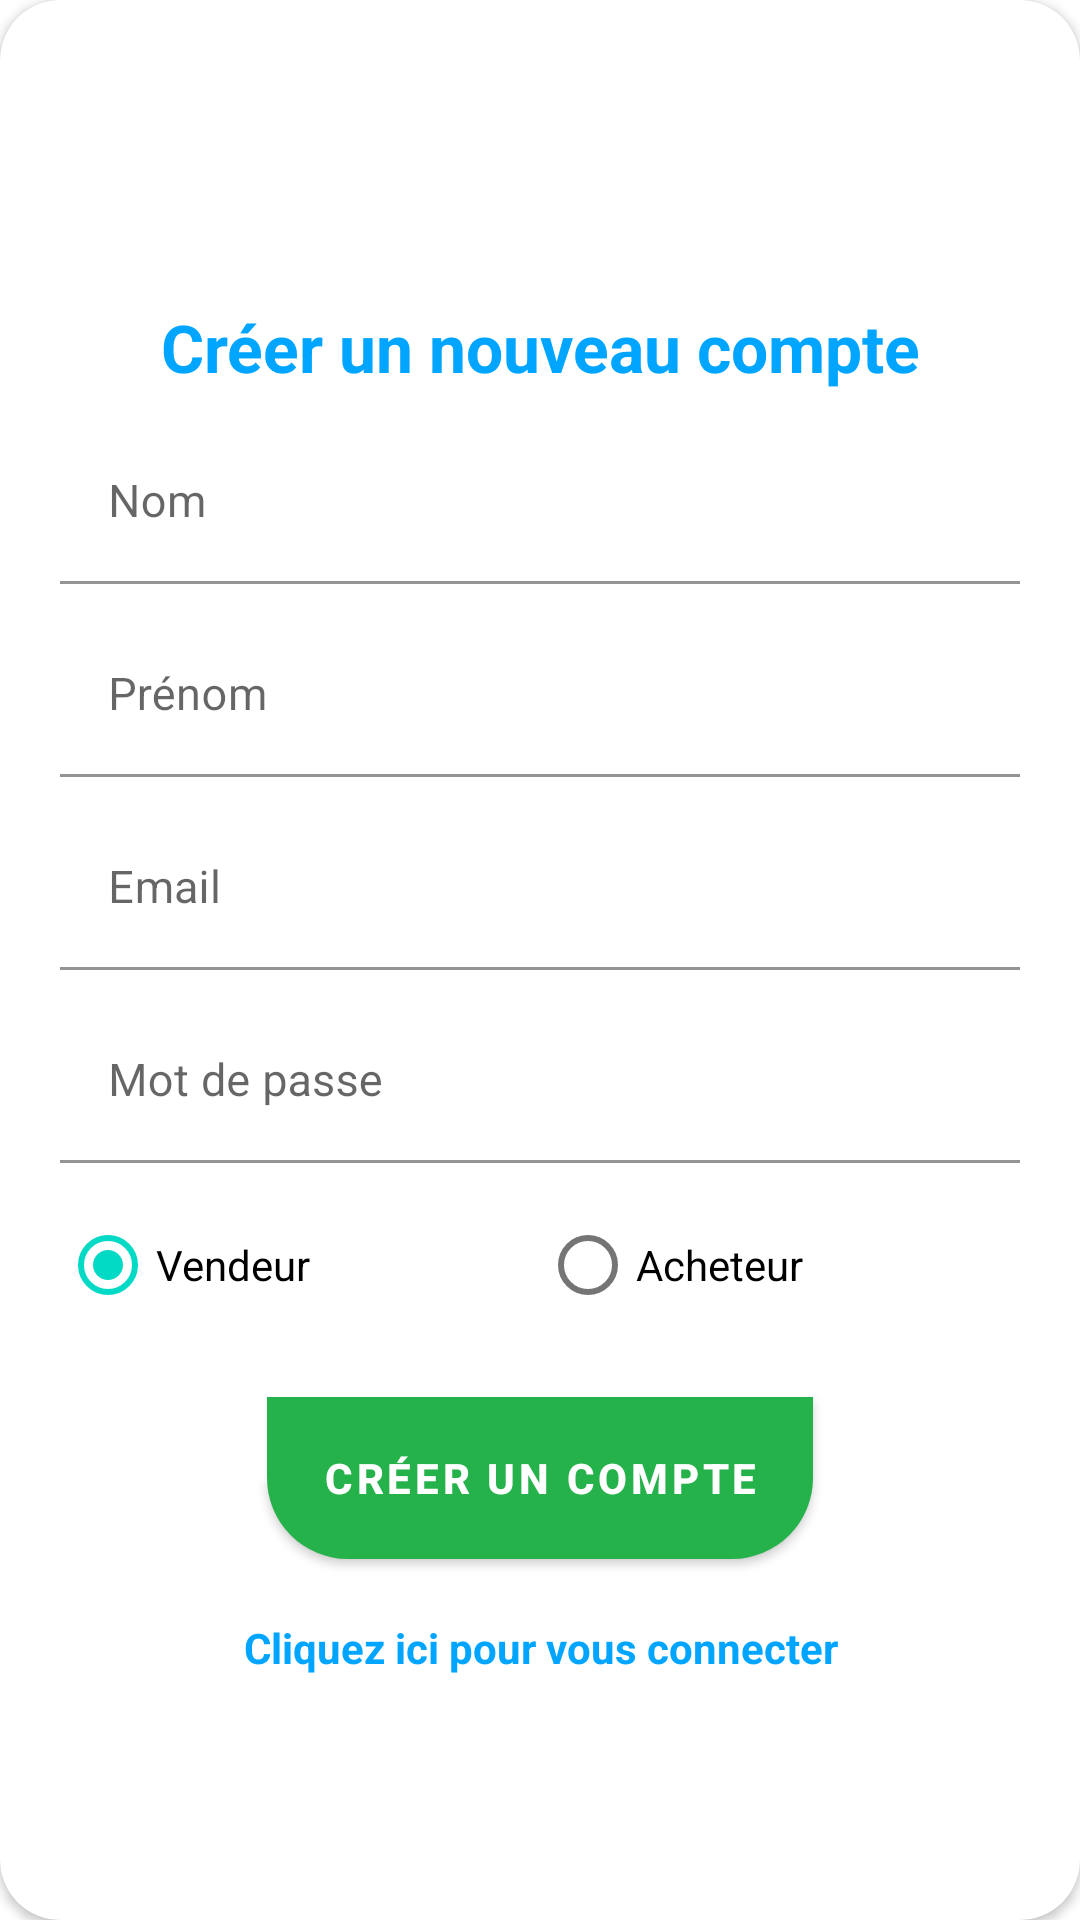

Write the Android layout XML for this screen, with the resource values it uses.
<!-- AndroidManifest.xml: application theme Theme.DreamApp -->
<!-- res/layout/layout_register.xml -->
<?xml version="1.0" encoding="utf-8"?>
<androidx.cardview.widget.CardView
    xmlns:android="http://schemas.android.com/apk/res/android"
    xmlns:app="http://schemas.android.com/apk/res-auto"
    style="@style/loginCard"
    app:cardCornerRadius="@dimen/loginCardRadius"
    android:elevation="5dp"
    android:layout_gravity="center"
    android:layout_marginTop="@dimen/loginViewsMargin"
    android:layout_marginBottom="@dimen/loginViewsMargin"
    android:background="@color/whiteCardColor">

    <LinearLayout
        style="@style/linearParent"
        android:layout_gravity="center"
        android:padding="@dimen/loginViewsMargin">

        <TextView
            style="@style/headerTextPrimary"
            android:text="Créer un nouveau compte"
            android:layout_marginTop="@dimen/loginViewsMargin"/>

        <com.google.android.material.textfield.TextInputLayout
            style="@style/parent"
            android:visibility="gone"
            android:layout_marginTop="@dimen/signup_text_margin_top">
            <EditText
                style="@style/modifiedEditText"
                android:inputType="text"
                android:maxLines="1"
                android:textSize="18dp"
                android:hint="Name"/>
        </com.google.android.material.textfield.TextInputLayout>

        <com.google.android.material.textfield.TextInputLayout
            style="@style/parent"
            android:visibility="gone"
            android:layout_marginTop="@dimen/signup_text_margin_top">
            <EditText
                style="@style/modifiedEditText"
                android:inputType="text"
                android:maxLines="1"
                android:hint="Mobile Number"/>
        </com.google.android.material.textfield.TextInputLayout>

        <com.google.android.material.textfield.TextInputLayout
            style="@style/parent"
            android:layout_marginTop="@dimen/signup_text_margin_top">
            <EditText
                android:id="@+id/edt_register_firstname"
                style="@style/modifiedEditText"
                android:inputType="text"
                android:maxLines="1"
                android:textSize="15dp"
                android:hint="Nom"/>
        </com.google.android.material.textfield.TextInputLayout>

        <com.google.android.material.textfield.TextInputLayout
            style="@style/parent"
            android:layout_marginTop="@dimen/signup_text_margin_top">
            <EditText
                android:id="@+id/edt_register_lastname"
                style="@style/modifiedEditText"
                android:inputType="text"
                android:maxLines="1"
                android:textSize="15dp"
                android:hint="Prénom"/>
        </com.google.android.material.textfield.TextInputLayout>
        <com.google.android.material.textfield.TextInputLayout
            style="@style/parent"
            android:layout_marginTop="@dimen/signup_text_margin_top">
            <EditText
                android:id="@+id/edt_register_email"
                style="@style/modifiedEditText"
                android:inputType="textEmailAddress"
                android:maxLines="1"
                android:textSize="15dp"
                android:hint="@string/login_email_hint"/>
        </com.google.android.material.textfield.TextInputLayout>

        <com.google.android.material.textfield.TextInputLayout
            style="@style/parent"
            android:layout_marginTop="@dimen/signup_text_margin_top">
            <EditText
                android:id="@+id/edt_register_password"
                style="@style/modifiedEditText"
                android:hint="@string/login_password_hint"
                android:maxLines="1"
                android:textSize="15dp"
                android:inputType="textPassword"/>
        </com.google.android.material.textfield.TextInputLayout>

        <RadioGroup
            android:id="@+id/rg_user_type"
            android:layout_width="match_parent"
            android:layout_height="wrap_content"
            android:orientation="horizontal"
            android:layout_gravity="center_horizontal"
            android:layout_marginTop="@dimen/signup_text_margin_top">

            <RadioButton
                android:id="@+id/rb_seller"
                android:layout_width="0dp"
                android:layout_height="wrap_content"
                android:layout_weight="1"
                android:text="Vendeur"
                android:checked="true"/>

            <RadioButton
                android:id="@+id/rb_buyer"
                android:layout_width="0dp"
                android:layout_height="wrap_content"
                android:layout_weight="1"
                android:text="Acheteur" />

        </RadioGroup>




        <Button
            android:id="@+id/register_btn"
            style="@style/loginButton"
            android:layout_gravity="center_horizontal"
            android:layout_marginTop="@dimen/loginViewsMargin"
            android:text="Créer un compte" />


        <TextView
            android:id="@+id/goLoginLabel"
            style="@style/parent"
            android:textAlignment="center"
            android:textStyle="bold"
            android:textColor="@color/primaryTextColor"
            android:text="@string/signup_login_hint"
            android:layout_marginTop="@dimen/loginViewsMargin"/>

    </LinearLayout>
</androidx.cardview.widget.CardView>
<!-- resources referenced by this layout -->
<resources>
  <color name="primaryTextColor">#00a5ff</color>
  <color name="whiteCardColor">#fff</color>
  <dimen name="loginCardRadius">20dp</dimen>
  <dimen name="loginViewsMargin">20dp</dimen>
  <dimen name="signup_text_margin_top">10dp</dimen>
  <string name="login_email_hint">Email</string>
  <string name="login_password_hint">Mot de passe</string>
  <string name="signup_login_hint">Cliquez ici pour vous connecter</string>
  <style name="headerTextPrimary" parent="headerText">
          <item name="android:textColor">@color/primaryTextColor</item>
      </style>
  <style name="linearParent" parent="parent">
          <item name="android:orientation">vertical</item>
      </style>
  <style name="loginButton" parent="viewParent">
          <item name="android:background">@drawable/login_shape_bk</item>
          <item name="android:textColor">@color/whiteTextColor</item>
          <item name="android:textStyle">bold</item>
      </style>
  <style name="loginCard" parent="parent" />
  <style name="modifiedEditText" parent="parent">
          <item name="android:textSize">@dimen/newsMoreTextSize</item>
          <item name="android:backgroundTint">@color/white</item>
      </style>
  <style name="parent">
          <item name="android:layout_width">match_parent</item>
          <item name="android:layout_height">wrap_content</item>
      </style>
  <style name="Theme.DreamApp" parent="Theme.MaterialComponents.DayNight.DarkActionBar">
          
          <item name="colorPrimary">@color/pickedColorOne</item>
          <item name="colorPrimaryVariant">@color/pickedColorOne</item>
          <item name="colorOnPrimary">@color/white</item>
          
          <item name="colorSecondary">@color/teal_200</item>
          <item name="colorSecondaryVariant">@color/teal_700</item>
          <item name="colorOnSecondary">@color/black</item>
          
          <item name="android:statusBarColor" tools:targetApi="l">?attr/colorPrimaryVariant</item>
  
          
      </style>
  <style name="headerText" parent="parent">
          <item name="android:textSize">@dimen/headerTextSize</item>
          <item name="android:textAlignment">center</item>
          <item name="android:textColor">@color/black</item>
          <item name="android:textStyle">bold</item>
      </style>
  <style name="viewParent">
          <item name="android:layout_width">wrap_content</item>
          <item name="android:layout_height">wrap_content</item>
      </style>
  <!-- drawable login_shape_bk (drawable) -->
  <?xml version="1.0" encoding="utf-8"?>
  <shape xmlns:android="http://schemas.android.com/apk/res/android" android:shape="rectangle" >
      <corners
          android:bottomLeftRadius="27dp"
          android:bottomRightRadius="27dp"
          android:topLeftRadius="0dp"
          android:topRightRadius="0dp"
          />
      <solid
          android:color="@color/pickedColorTwo"
          />
      <size
          android:width="182dp"
          android:height="54dp"
          />
  </shape>
  <color name="whiteTextColor">#fff</color>
  <dimen name="newsMoreTextSize">12sp</dimen>
  <color name="white">#FFFFFFFF</color>
  <color name="pickedColorOne">#26b24b</color>
  <color name="teal_200">#FF03DAC5</color>
  <color name="teal_700">#FF018786</color>
  <color name="black">#FF000000</color>
  <dimen name="headerTextSize">22sp</dimen>
  <color name="pickedColorTwo">#80c451</color>
</resources>
